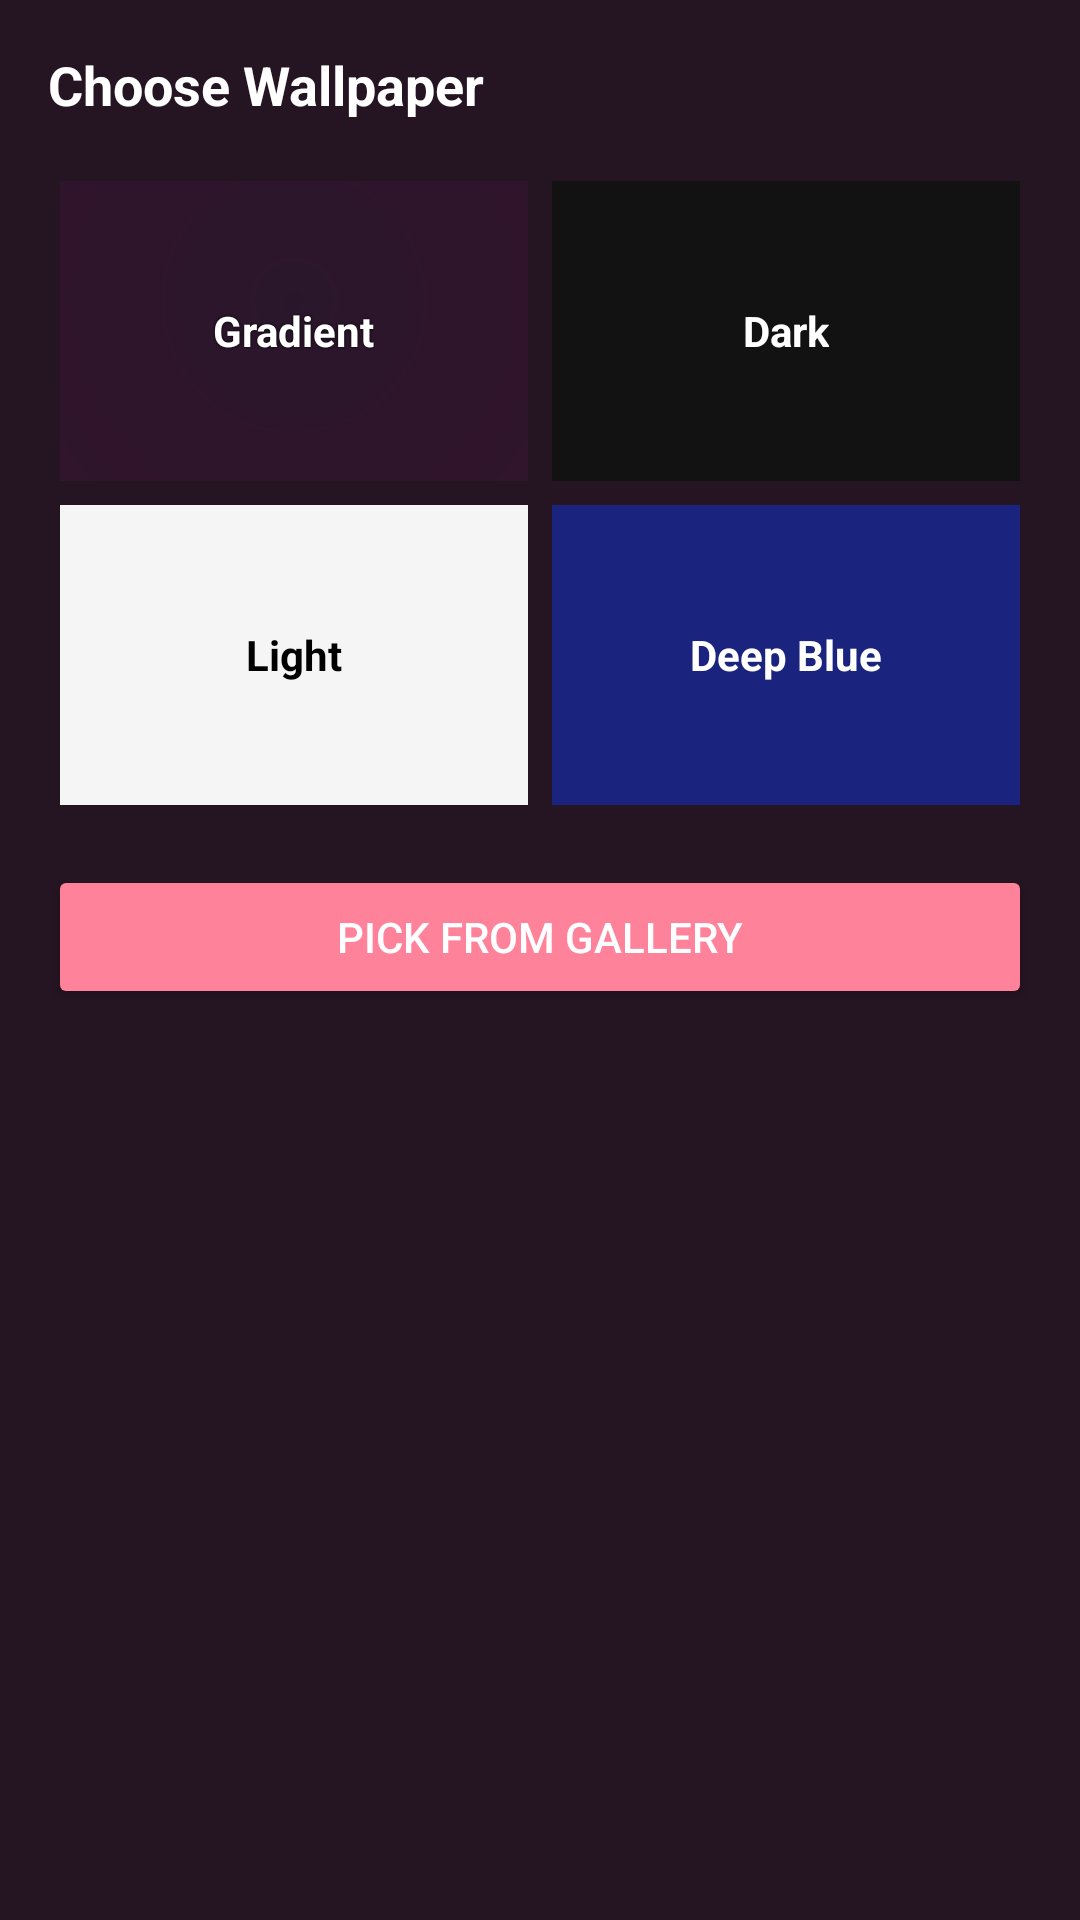

Layout XML and referenced resources for this Android screen:
<!-- AndroidManifest.xml: application theme Theme.CHATICALMUSIC -->
<!-- res/layout/dialog_wallpaper_picker.xml -->
<?xml version="1.0" encoding="utf-8"?>
<LinearLayout xmlns:android="http://schemas.android.com/apk/res/android"
    android:layout_width="match_parent"
    android:layout_height="wrap_content"
    android:orientation="vertical"
    android:padding="16dp"
    android:background="@color/melodify_card">

    <TextView
        android:layout_width="wrap_content"
        android:layout_height="wrap_content"
        android:text="Choose Wallpaper"
        android:textColor="@color/white"
        android:textSize="18sp"
        android:textStyle="bold"
        android:layout_marginBottom="16dp" />

    <GridLayout
        android:layout_width="match_parent"
        android:layout_height="wrap_content"
        android:columnCount="2"
        android:alignmentMode="alignMargins"
        android:rowOrderPreserved="false">

        
        <LinearLayout
            android:id="@+id/wall_gradient"
            android:layout_width="0dp"
            android:layout_height="100dp"
            android:layout_columnWeight="1"
            android:layout_margin="4dp"
            android:background="@drawable/heartbeat_animated_bg"
            android:gravity="center"
            android:orientation="vertical"
            android:clickable="true"
            android:focusable="true">
            <TextView android:layout_width="wrap_content" android:layout_height="wrap_content" android:text="Gradient" android:textColor="@color/white" android:textStyle="bold" android:shadowColor="@color/black" android:shadowRadius="2" />
        </LinearLayout>

        
        <LinearLayout
            android:id="@+id/wall_dark"
            android:layout_width="0dp"
            android:layout_height="100dp"
            android:layout_columnWeight="1"
            android:layout_margin="4dp"
            android:background="#121212"
            android:gravity="center"
            android:orientation="vertical"
            android:clickable="true"
            android:focusable="true">
            <TextView android:layout_width="wrap_content" android:layout_height="wrap_content" android:text="Dark" android:textColor="@color/white" android:textStyle="bold" />
        </LinearLayout>

        
        <LinearLayout
            android:id="@+id/wall_light"
            android:layout_width="0dp"
            android:layout_height="100dp"
            android:layout_columnWeight="1"
            android:layout_margin="4dp"
            android:background="#F5F5F5"
            android:gravity="center"
            android:orientation="vertical"
            android:clickable="true"
            android:focusable="true">
            <TextView android:layout_width="wrap_content" android:layout_height="wrap_content" android:text="Light" android:textColor="@color/black" android:textStyle="bold" />
        </LinearLayout>

        
        <LinearLayout
            android:id="@+id/wall_blue"
            android:layout_width="0dp"
            android:layout_height="100dp"
            android:layout_columnWeight="1"
            android:layout_margin="4dp"
            android:background="#1A237E"
            android:gravity="center"
            android:orientation="vertical"
            android:clickable="true"
            android:focusable="true">
            <TextView android:layout_width="wrap_content" android:layout_height="wrap_content" android:text="Deep Blue" android:textColor="@color/white" android:textStyle="bold" />
        </LinearLayout>

    </GridLayout>

    <Button
        android:id="@+id/btn_gallery_wall"
        android:layout_width="match_parent"
        android:layout_height="wrap_content"
        android:layout_marginTop="16dp"
        android:text="Pick from Gallery"
        android:backgroundTint="@color/melodify_pink"
        android:textColor="@color/white" />

</LinearLayout>
<!-- resources referenced by this layout -->
<resources>
  <color name="black">#FF000000</color>
  <color name="melodify_card">#251422</color>
  <color name="melodify_pink">#FF829B</color>
  <color name="white">#FFFFFFFF</color>
  <!-- drawable heartbeat_animated_bg (drawable) -->
  <?xml version="1.0" encoding="utf-8"?>
  <shape xmlns:android="http://schemas.android.com/apk/res/android"
      android:shape="rectangle">
      <gradient
          android:type="radial"
          android:gradientRadius="400dp"
          android:centerX="0.5"
          android:centerY="0.4"
          android:startColor="#2A162B"
          android:endColor="@color/melodify_background" />
  </shape>
  <style name="Theme.CHATICALMUSIC" parent="Base.Theme.CHATICALMUSIC" />
  <color name="melodify_background">#C34B0B32</color>
  <style name="Base.Theme.CHATICALMUSIC" parent="Theme.Material3.DayNight.NoActionBar">
          <item name="android:windowBackground">@color/melodify_background</item>
          <item name="colorPrimary">@color/melodify_pink</item>
          <item name="android:statusBarColor">@color/melodify_background</item>
      </style>
</resources>
